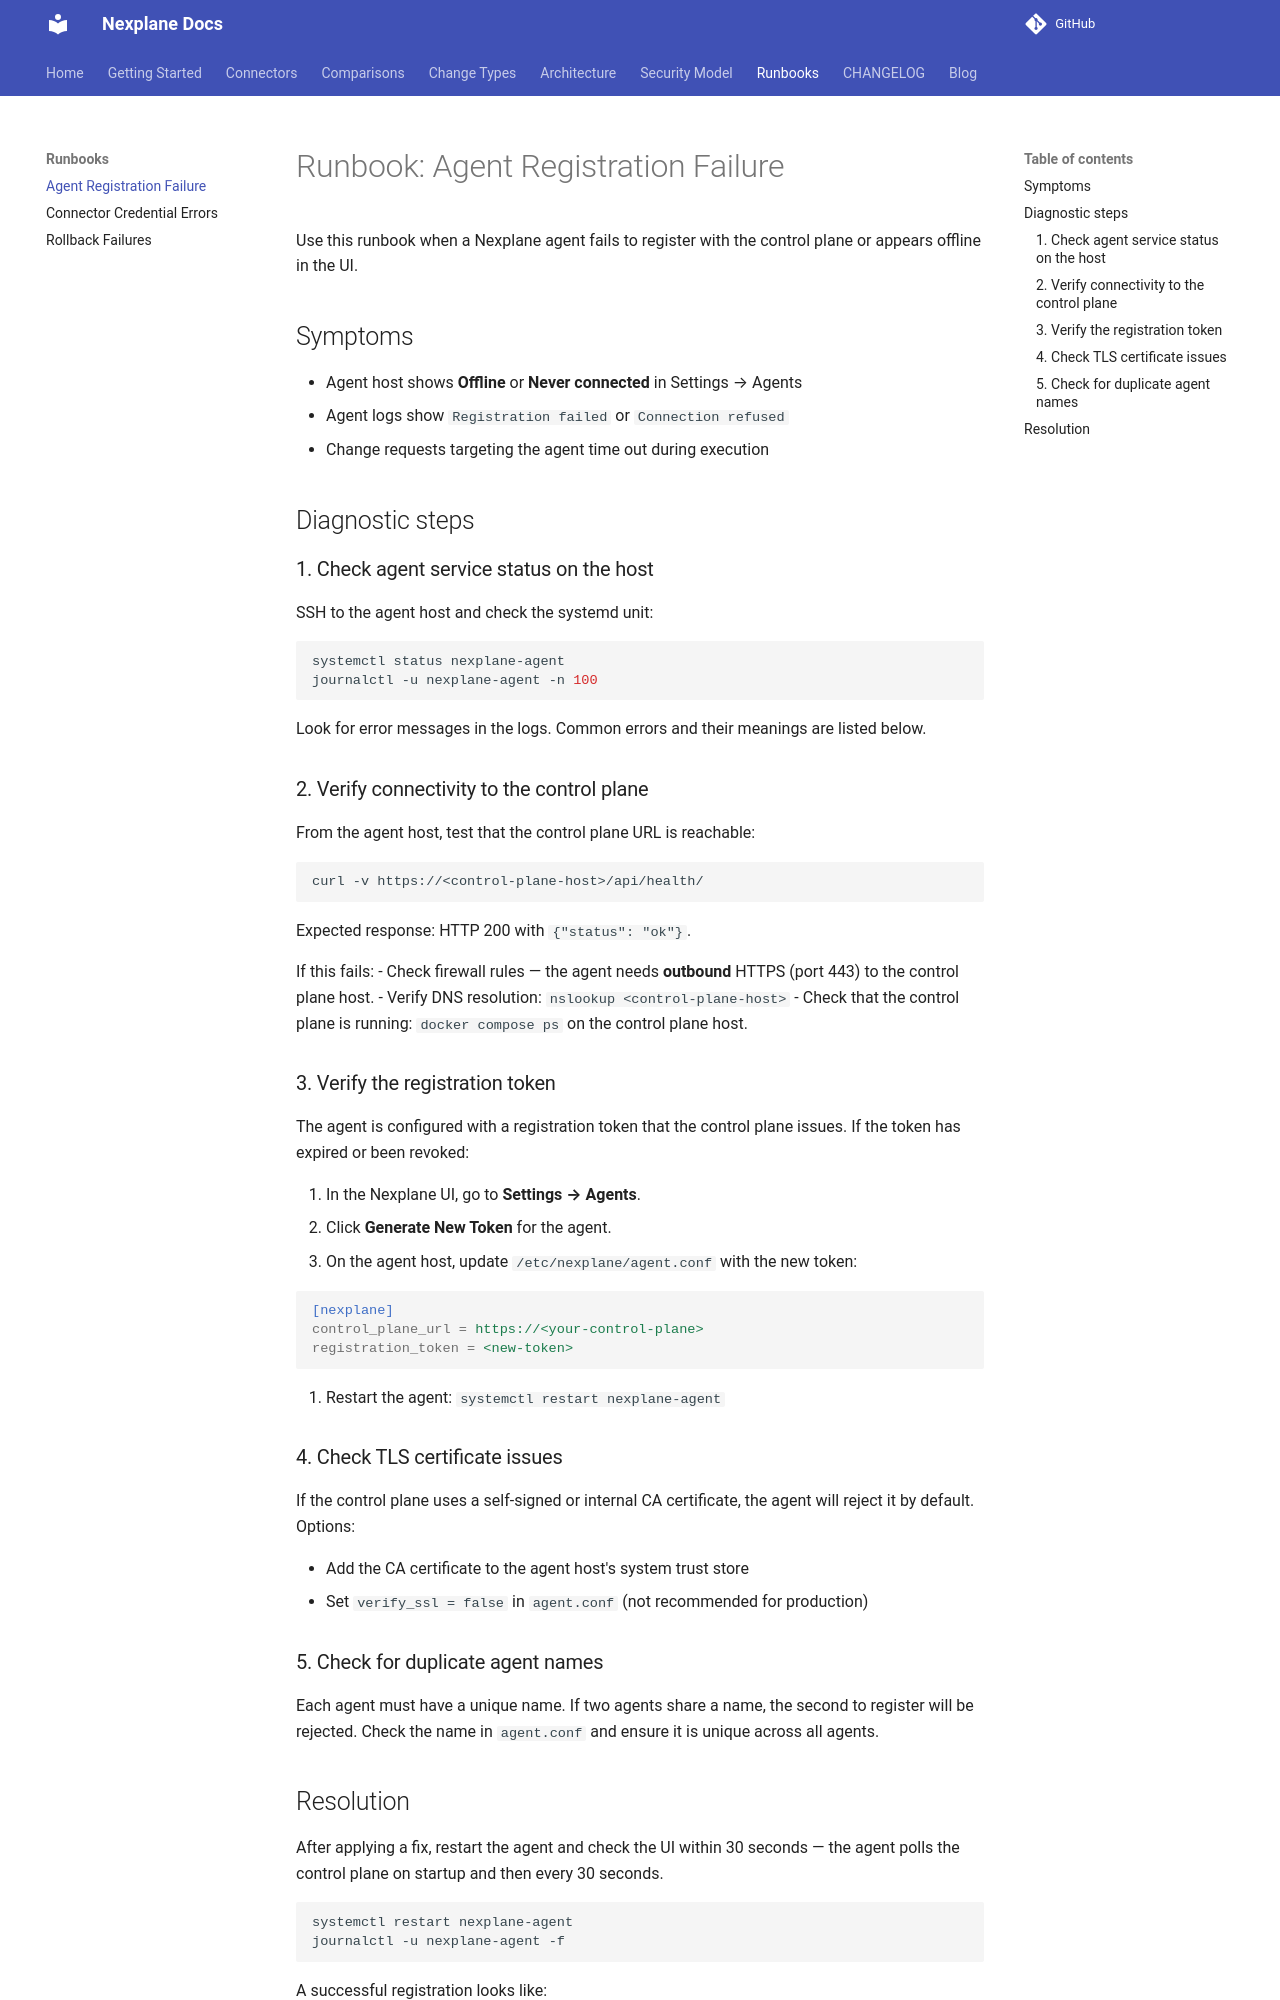

repository: youbetyourballs/nexplane · page: runbooks/agent-registration/index.html · generator: mkdocs

# Runbook: Agent Registration Failure

Use this runbook when a Nexplane agent fails to register with the control plane or appears offline in the UI.

## Symptoms

- Agent host shows **Offline** or **Never connected** in Settings → Agents
- Agent logs show `Registration failed` or `Connection refused`
- Change requests targeting the agent time out during execution

## Diagnostic steps

### 1. Check agent service status on the host

SSH to the agent host and check the systemd unit:

```bash
systemctl status nexplane-agent
journalctl -u nexplane-agent -n 100
```

Look for error messages in the logs. Common errors and their meanings are listed below.

### 2. Verify connectivity to the control plane

From the agent host, test that the control plane URL is reachable:

```bash
curl -v https://<control-plane-host>/api/health/
```

Expected response: HTTP 200 with `{"status": "ok"}`.

If this fails:
- Check firewall rules — the agent needs **outbound** HTTPS (port 443) to the control plane host.
- Verify DNS resolution: `nslookup <control-plane-host>`
- Check that the control plane is running: `docker compose ps` on the control plane host.

### 3. Verify the registration token

The agent is configured with a registration token that the control plane issues. If the token has expired or been revoked:

1. In the Nexplane UI, go to **Settings → Agents**.
2. Click **Generate New Token** for the agent.
3. On the agent host, update `/etc/nexplane/agent.conf` with the new token:

```ini
[nexplane]
control_plane_url = https://<your-control-plane>
registration_token = <new-token>
```

4. Restart the agent: `systemctl restart nexplane-agent`

### 4. Check TLS certificate issues

If the control plane uses a self-signed or internal CA certificate, the agent will reject it by default. Options:

- Add the CA certificate to the agent host's system trust store
- Set `verify_ssl = false` in `agent.conf` (not recommended for production)

### 5. Check for duplicate agent names

Each agent must have a unique name. If two agents share a name, the second to register will be rejected. Check the name in `agent.conf` and ensure it is unique across all agents.
